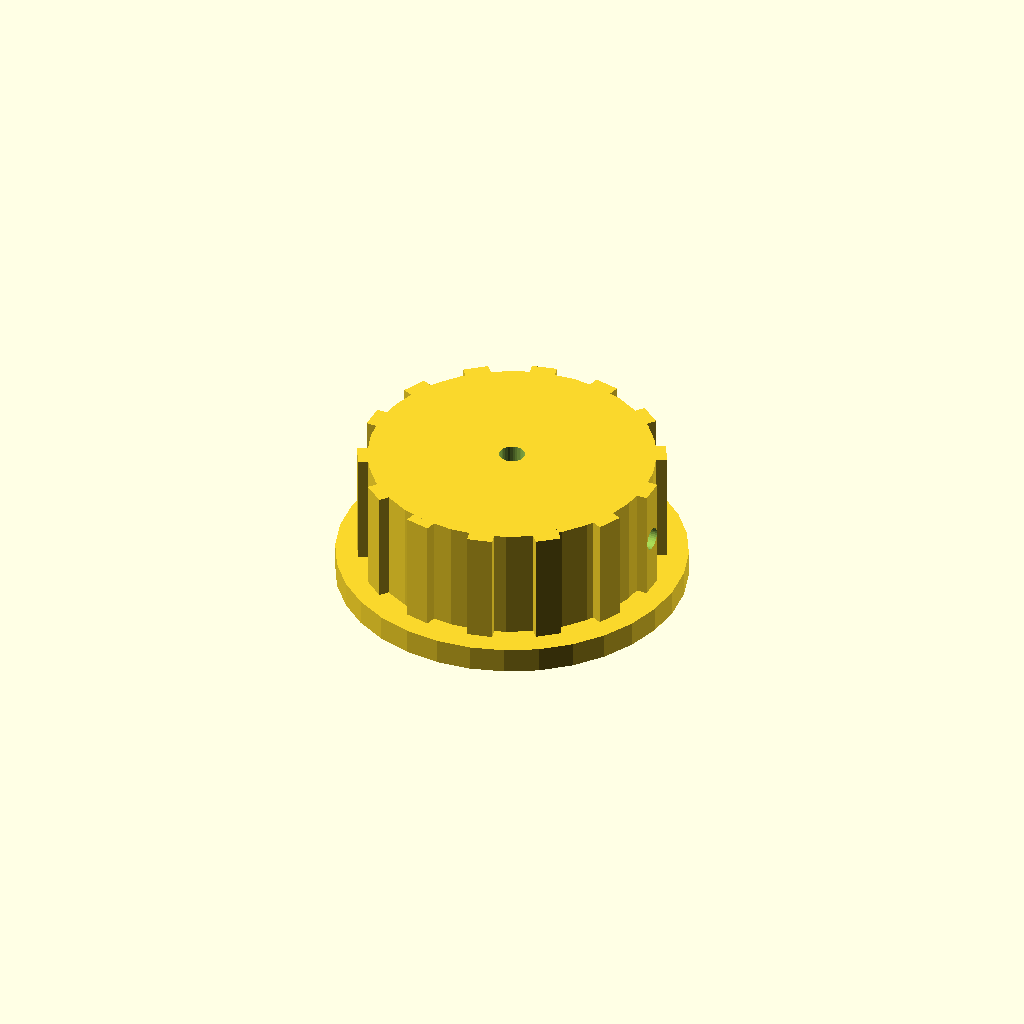
Cell 1 — every parameter at its default value.
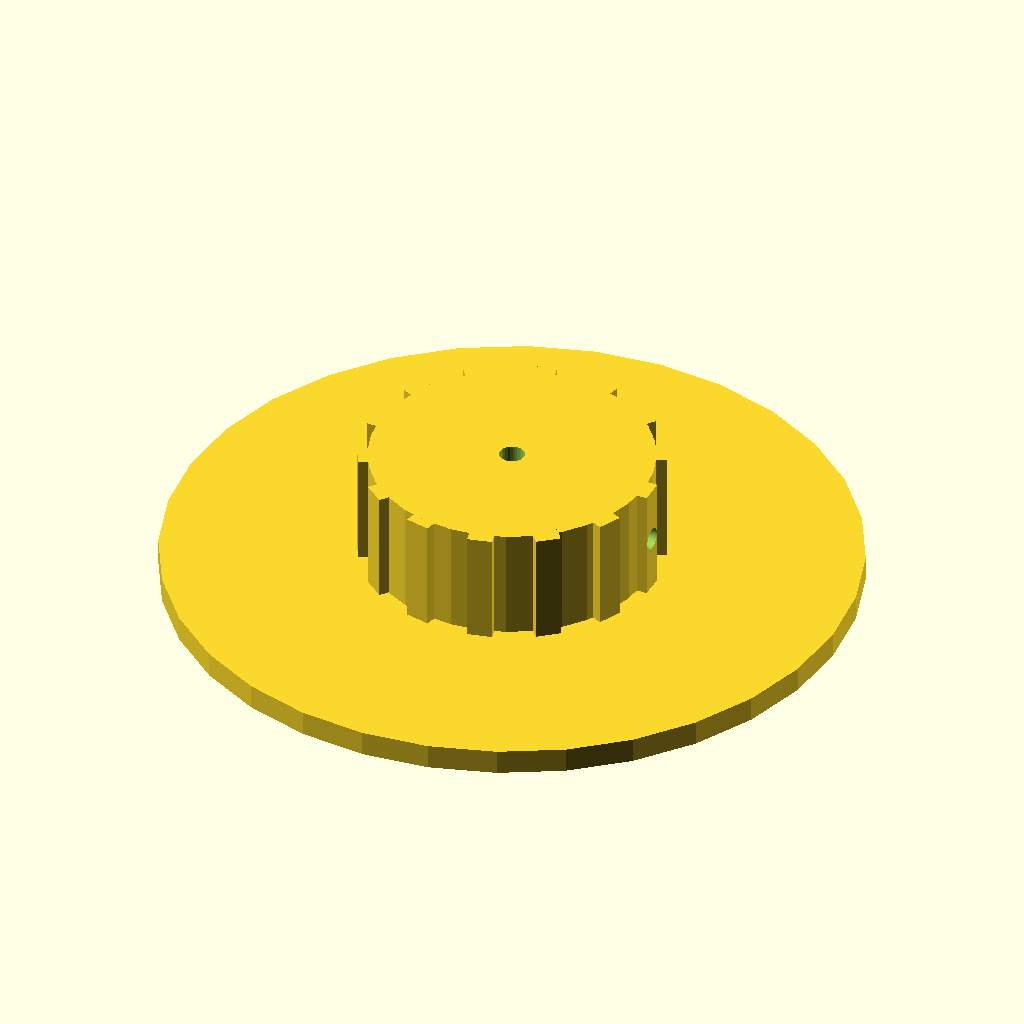
Cell 2: skirt_d = 110 (everything else at default).
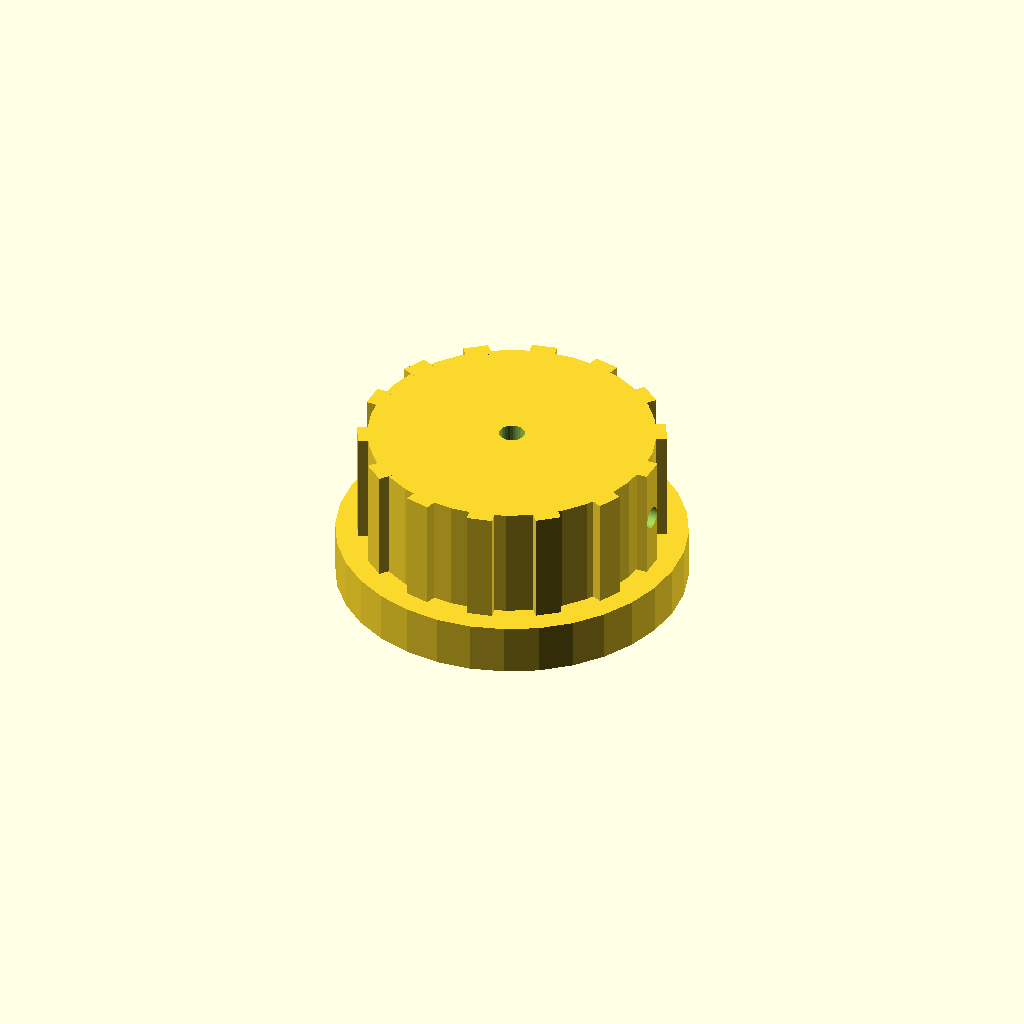
Cell 3 — skirt_t set to 8, the other parameters unchanged.
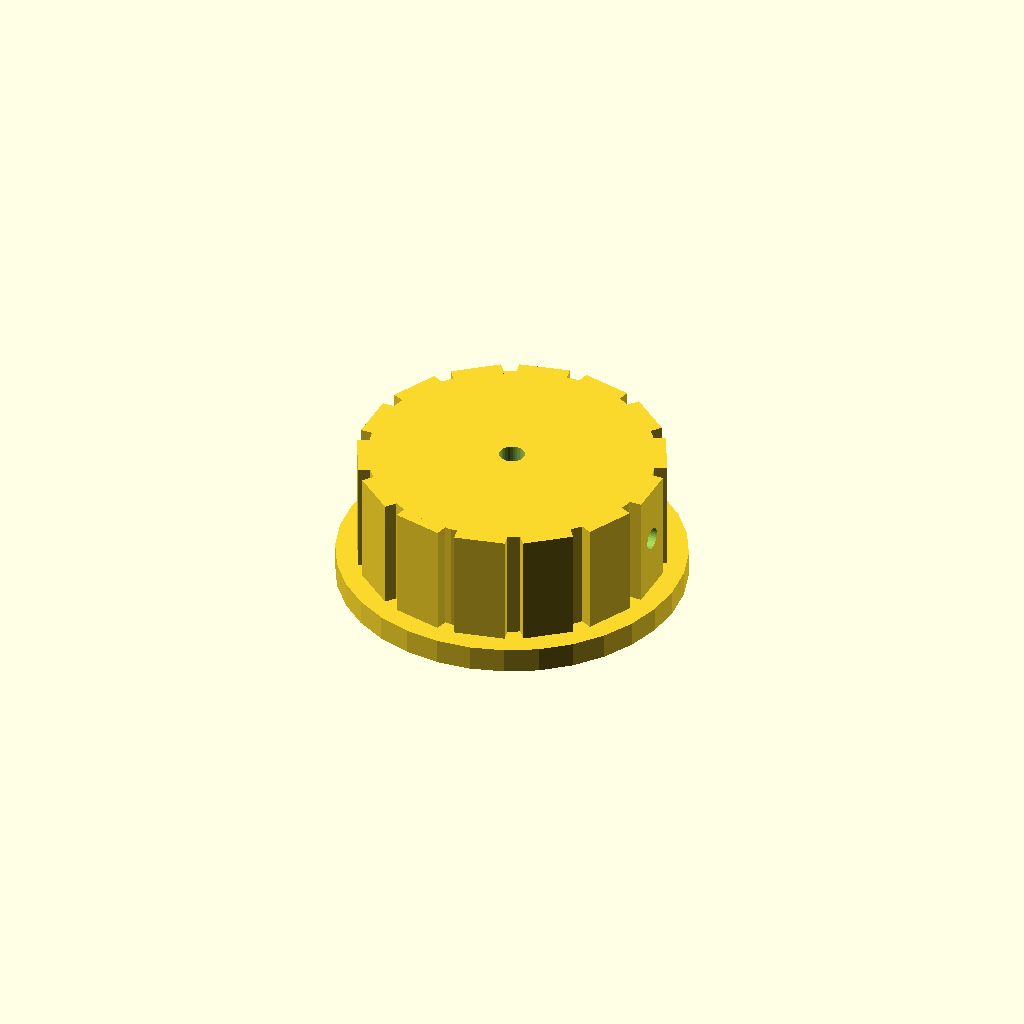
Cell 4: rib_w = 8 (everything else at default).
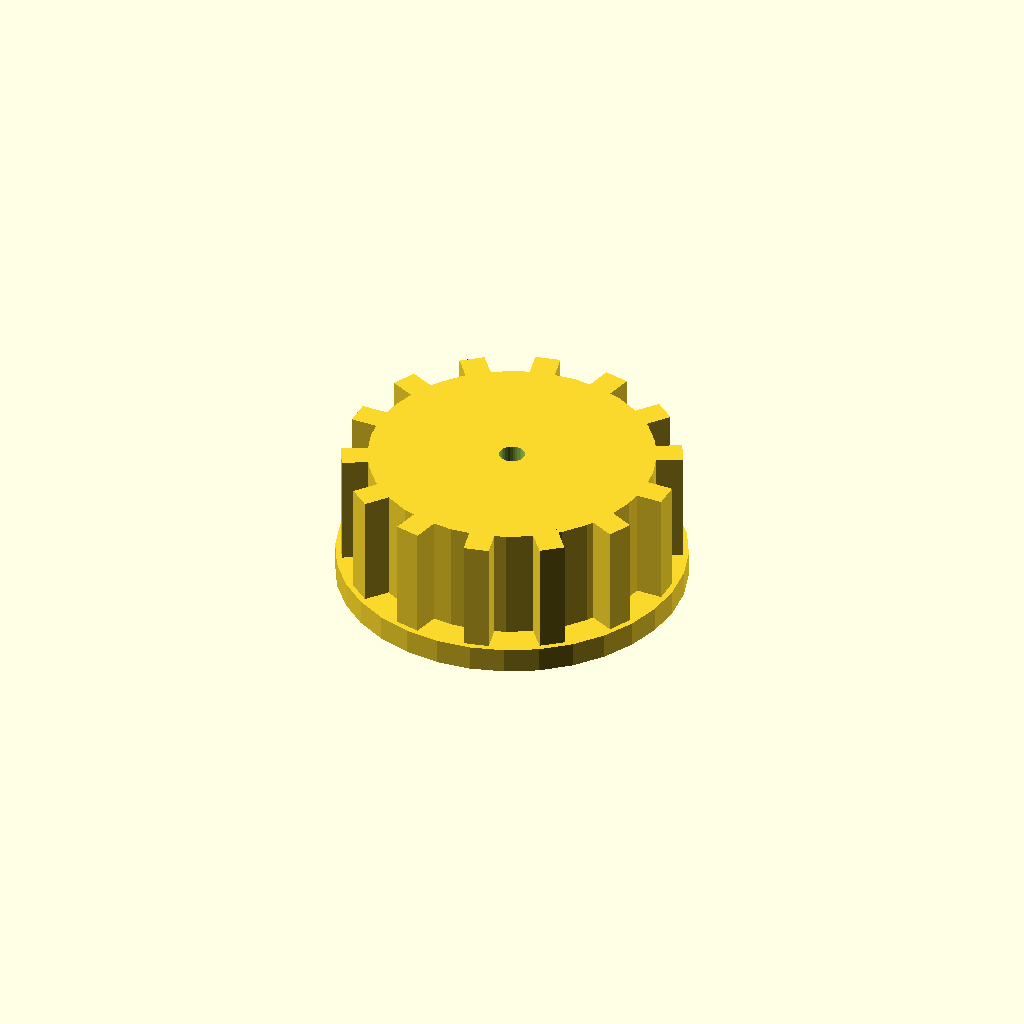
Cell 5: the same model with rib_out = 5.
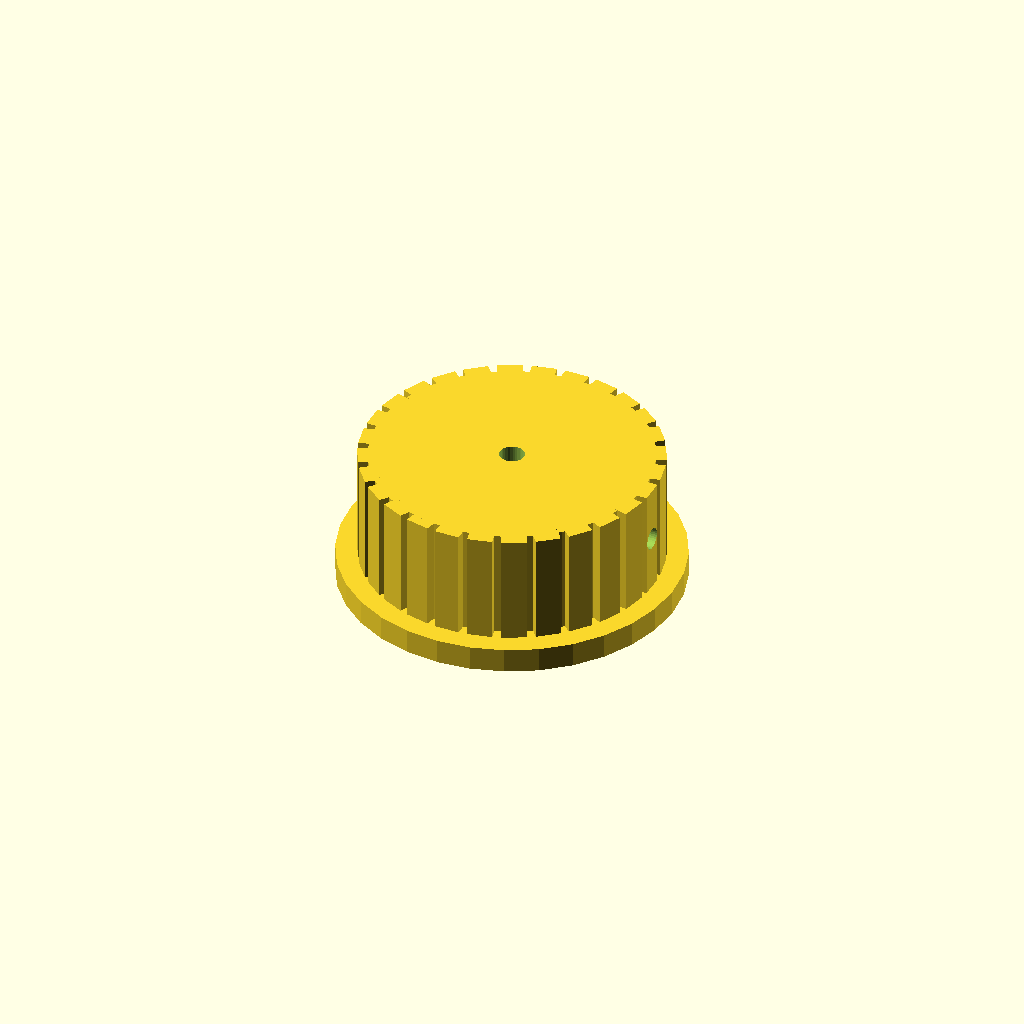
Cell 6: n_ribs = 28 (everything else at default).
One fixed orthographic camera (rotation 55°, 0°, 25°; colour scheme Cornfield) for every cell.
OpenSCAD source file optional_data/data/solid2/controlknob/part_0110.scad:
$fn = 32;

// ----------------------------------------------------------------------
// Control knob: skirt knob with grip ribs
// ----------------------------------------------------------------------

// --- parameters (mm) ---
skirt_d = 55;             // skirt diameter
skirt_t = 4;              // skirt thickness
rib_w = 4;                // grip rib width
rib_out = 2.5;            // grip rib radial protrusion
n_ribs = 14;              // number of grip ribs
knob_d = 45;              // knob body diameter
knob_h = 18;              // knob body height
bore_d = 4;               // shaft bore diameter
set_d = 3.5;              // set screw bore diameter

rib_step = 360 / n_ribs;  // rib angular step
total_h = skirt_t + knob_h;  // overall height

difference() {
  union() {
    translate([0, 0, skirt_t]) cylinder(h = knob_h, d = knob_d);
    cylinder(h = skirt_t, d = skirt_d);
    for (i = [0 : n_ribs - 1])
      rotate([0, 0, i * rib_step])
        translate([knob_d / 2 - 1, -rib_w / 2, skirt_t])
          cube([rib_out, rib_w, knob_h]);
  }
  translate([0, 0, skirt_t - 1]) cylinder(h = knob_h + 2, d = bore_d);
  translate([-1, 0, skirt_t + knob_h / 2]) rotate([0, 90, 0])
    cylinder(h = knob_d / 2 + bore_d / 2 + 2, d = set_d);
}
Parameter table extracted from the source (name, type, default, range or options):
skirt_d: number, default 55
skirt_t: number, default 4
rib_w: number, default 4
rib_out: number, default 2.5
n_ribs: number, default 14
knob_d: number, default 45
knob_h: number, default 18
bore_d: number, default 4
set_d: number, default 3.5
